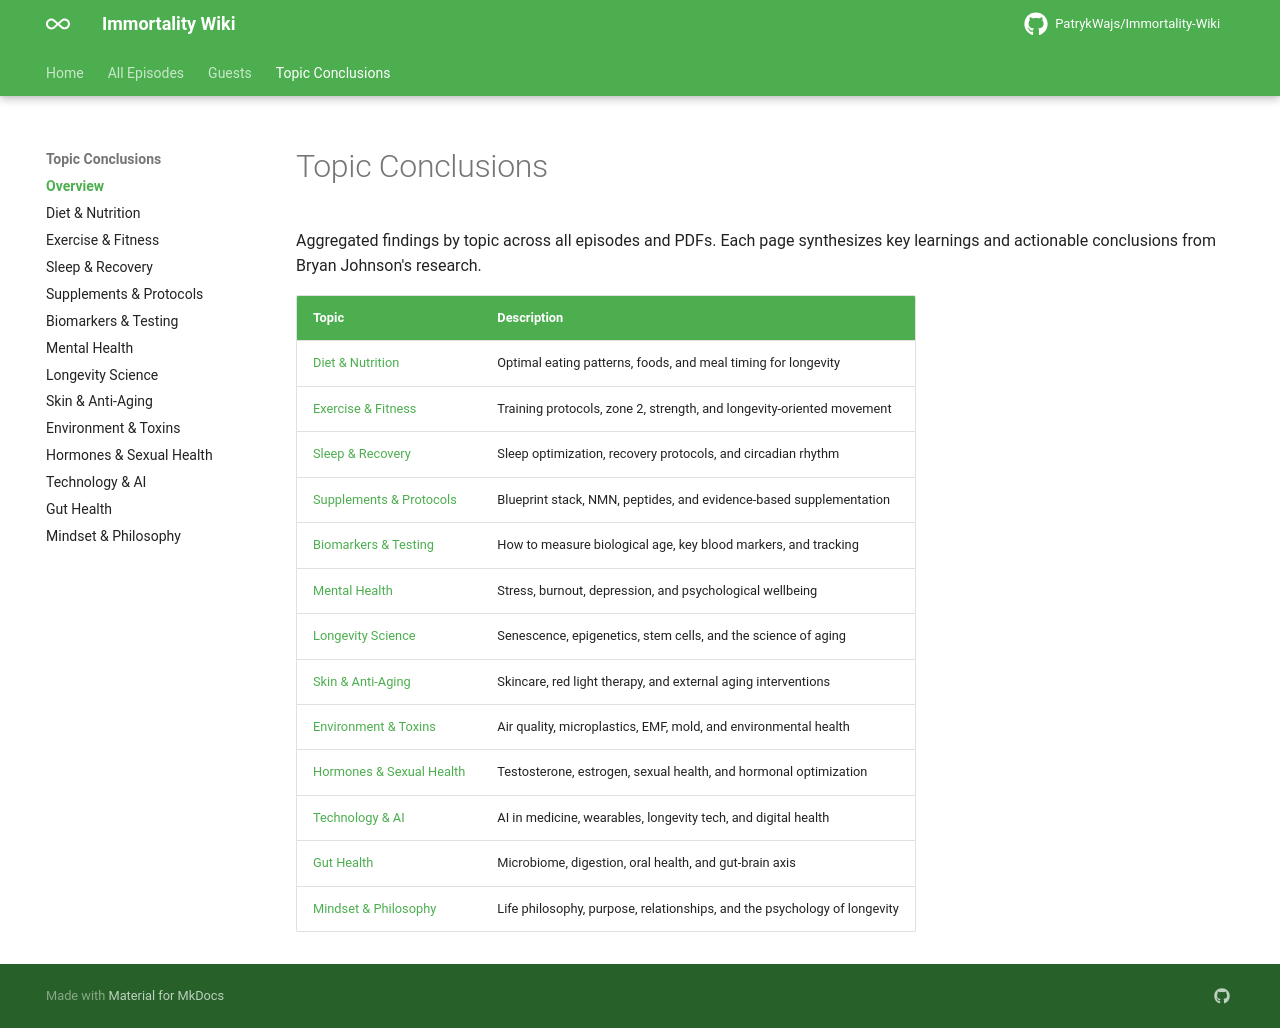

repository: PatrykWajs/Immortality-Wiki · page: Conclusions/index.html · generator: mkdocs

---
title: Topic Conclusions
---

# Topic Conclusions

Aggregated findings by topic across all episodes and PDFs. Each page synthesizes key learnings and actionable conclusions from Bryan Johnson's research.

| Topic | Description |
|-------|-------------|
| [Diet & Nutrition](diet-and-nutrition.md) | Optimal eating patterns, foods, and meal timing for longevity |
| [Exercise & Fitness](exercise-and-fitness.md) | Training protocols, zone 2, strength, and longevity-oriented movement |
| [Sleep & Recovery](sleep-and-recovery.md) | Sleep optimization, recovery protocols, and circadian rhythm |
| [Supplements & Protocols](supplements-and-protocols.md) | Blueprint stack, NMN, peptides, and evidence-based supplementation |
| [Biomarkers & Testing](biomarkers-and-testing.md) | How to measure biological age, key blood markers, and tracking |
| [Mental Health](mental-health.md) | Stress, burnout, depression, and psychological wellbeing |
| [Longevity Science](longevity-science.md) | Senescence, epigenetics, stem cells, and the science of aging |
| [Skin & Anti-Aging](skin-and-anti-aging.md) | Skincare, red light therapy, and external aging interventions |
| [Environment & Toxins](environment-and-toxins.md) | Air quality, microplastics, EMF, mold, and environmental health |
| [Hormones & Sexual Health](hormones-and-sexual-health.md) | Testosterone, estrogen, sexual health, and hormonal optimization |
| [Technology & AI](technology-and-ai.md) | AI in medicine, wearables, longevity tech, and digital health |
| [Gut Health](gut-health.md) | Microbiome, digestion, oral health, and gut-brain axis |
| [Mindset & Philosophy](mindset-and-philosophy.md) | Life philosophy, purpose, relationships, and the psychology of longevity |
